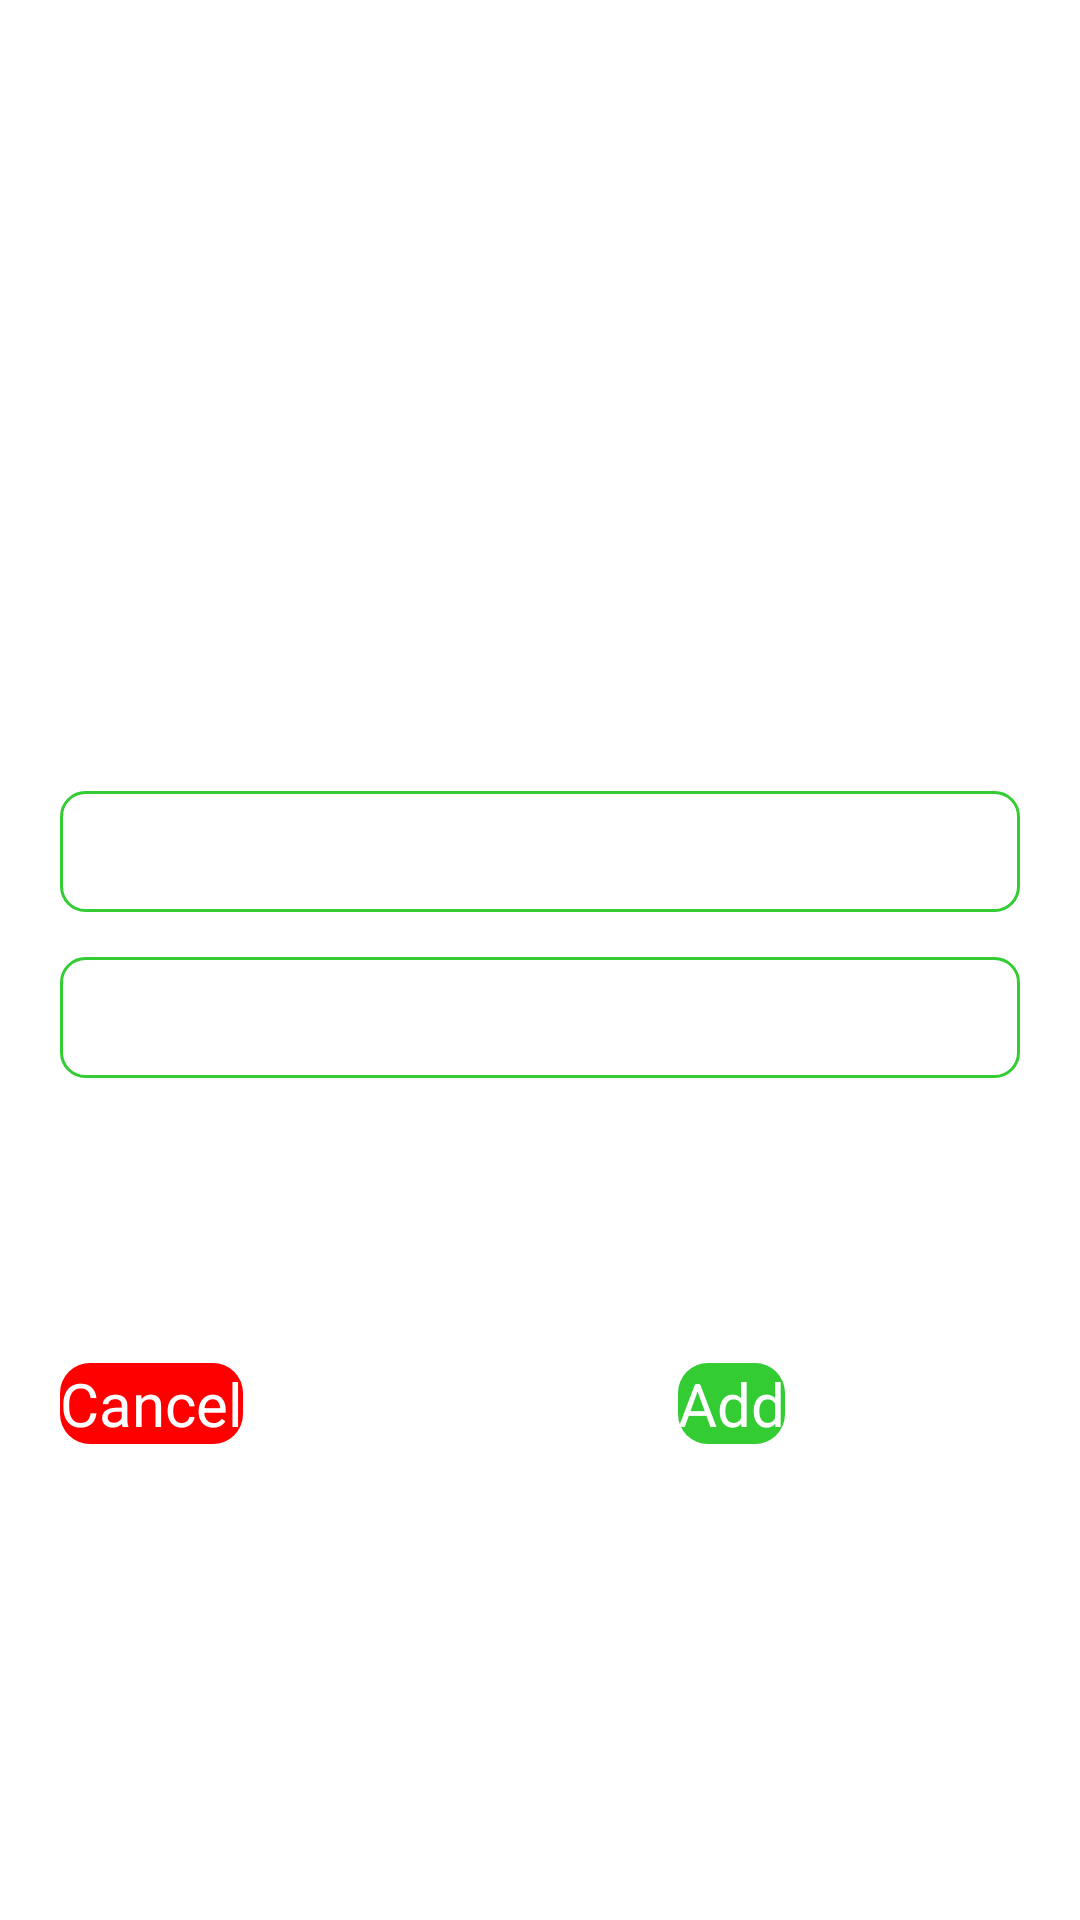

Here is an Android app screen rendered from its layout file. Give the layout XML and the strings, colors and styles it references.
<!-- AndroidManifest.xml: application theme Theme.EasyBillBook -->
<!-- res/layout/product_add_dialog.xml -->
<?xml version="1.0" encoding="utf-8"?>
<LinearLayout xmlns:android="http://schemas.android.com/apk/res/android"
    android:layout_width="match_parent"
    android:layout_height="match_parent"
    xmlns:tools="http://schemas.android.com/tools"
    android:orientation="vertical"
    android:gravity="center"
    android:id="@+id/product_add_dialog"
    tools:context=".views.add_new_product_activity">


    <TextView
        android:layout_width="wrap_content"
        android:layout_height="wrap_content"
        android:text="Add New Product"
        android:textColor="@color/white"
        android:textSize="34sp"
        android:textStyle="bold"
        android:layout_marginTop="20dp"
        />
    <EditText
        android:id="@+id/new_product_name"
        android:layout_width="match_parent"
        android:layout_height="wrap_content"
        android:hint="Product Name"
        android:textColorHint="@color/white"
        android:textSize="30sp"
        android:inputType="text"
        android:layout_marginLeft="20dp"
        android:layout_marginRight="20dp"
        android:layout_marginTop="40dp"
        android:background="@drawable/edittext_background"
        />
    <EditText
        android:id="@+id/price"
        android:layout_width="match_parent"
        android:layout_height="wrap_content"
        android:hint="Price"
        android:textColorHint="@color/white"
        android:textSize="30sp"
        android:inputType="text"
        android:layout_marginLeft="20dp"
        android:layout_marginRight="20dp"
        android:layout_marginTop="15dp"
        android:background="@drawable/edittext_background"
        />
    <LinearLayout
        android:layout_width="match_parent"
        android:layout_height="wrap_content"
        android:orientation="horizontal"
        android:layout_marginTop="80dp"
        >
        <Button
            android:id="@+id/cancel_product"
            android:layout_width="wrap_content"
            android:layout_height="wrap_content"
            android:layout_marginTop="15dp"
            android:text="Cancel"
            android:textColor="@color/white"
            android:textSize="20sp"
            android:layout_marginLeft="20dp"
            android:background="@drawable/cancel_btn_background"
            android:elevation="25dp"

            />
        <Button
            android:id="@+id/add_product"
            android:layout_width="wrap_content"
            android:layout_height="wrap_content"
            android:layout_marginTop="15dp"
            android:text="Add"
            android:textColor="@color/white"
            android:textSize="20sp"
            android:layout_marginLeft="145dp"
            android:background="@drawable/add_customer_btn_background"
            android:elevation="25dp"
            />



    </LinearLayout>

</LinearLayout>
<!-- resources referenced by this layout -->
<resources>
  <color name="white">#FFFFFFFF</color>
  <!-- drawable add_customer_btn_background (drawable) -->
  <?xml version="1.0" encoding="utf-8"?>
  <shape xmlns:android="http://schemas.android.com/apk/res/android"
      android:shape="rectangle"
      >
      <solid
          android:color="@color/green"
          />
  
      <corners android:radius="10dp"/>
  
  
  </shape>
  <!-- drawable cancel_btn_background (drawable) -->
  <?xml version="1.0" encoding="utf-8"?>
  <shape xmlns:android="http://schemas.android.com/apk/res/android"
      android:shape="rectangle"
      >
      <solid
          android:color="@color/red"
          />
  
      <corners android:radius="10dp"/>
  
  
  </shape>
  <!-- drawable edittext_background (drawable) -->
  <?xml version="1.0" encoding="utf-8"?>
  <shape xmlns:android="http://schemas.android.com/apk/res/android"
      android:shape="rectangle"
      >
  
      <stroke android:color="@color/green"
          android:width="1dp"
          />
  <corners android:radius="8dp"/>
  </shape>
  <style name="Theme.EasyBillBook" parent="Theme.AppCompat.Light.NoActionBar">
          
          <item name="colorPrimary">@color/purple_200</item>
          <item name="colorPrimaryVariant">@color/purple_700</item>
          <item name="colorOnPrimary">@color/black</item>
          
          <item name="colorSecondary">@color/teal_200</item>
          <item name="colorSecondaryVariant">@color/teal_200</item>
          <item name="colorOnSecondary">@color/black</item>
          
          <item name="android:statusBarColor" tools:targetApi="l">?attr/colorPrimaryVariant</item>
          
      </style>
  <color name="green">#33cc33</color>
  <color name="red">#ff0000</color>
  <color name="purple_200">#FFBB86FC</color>
  <color name="purple_700">#FF3700B3</color>
  <color name="black">#FF000000</color>
  <color name="teal_200">#FF03DAC5</color>
</resources>
